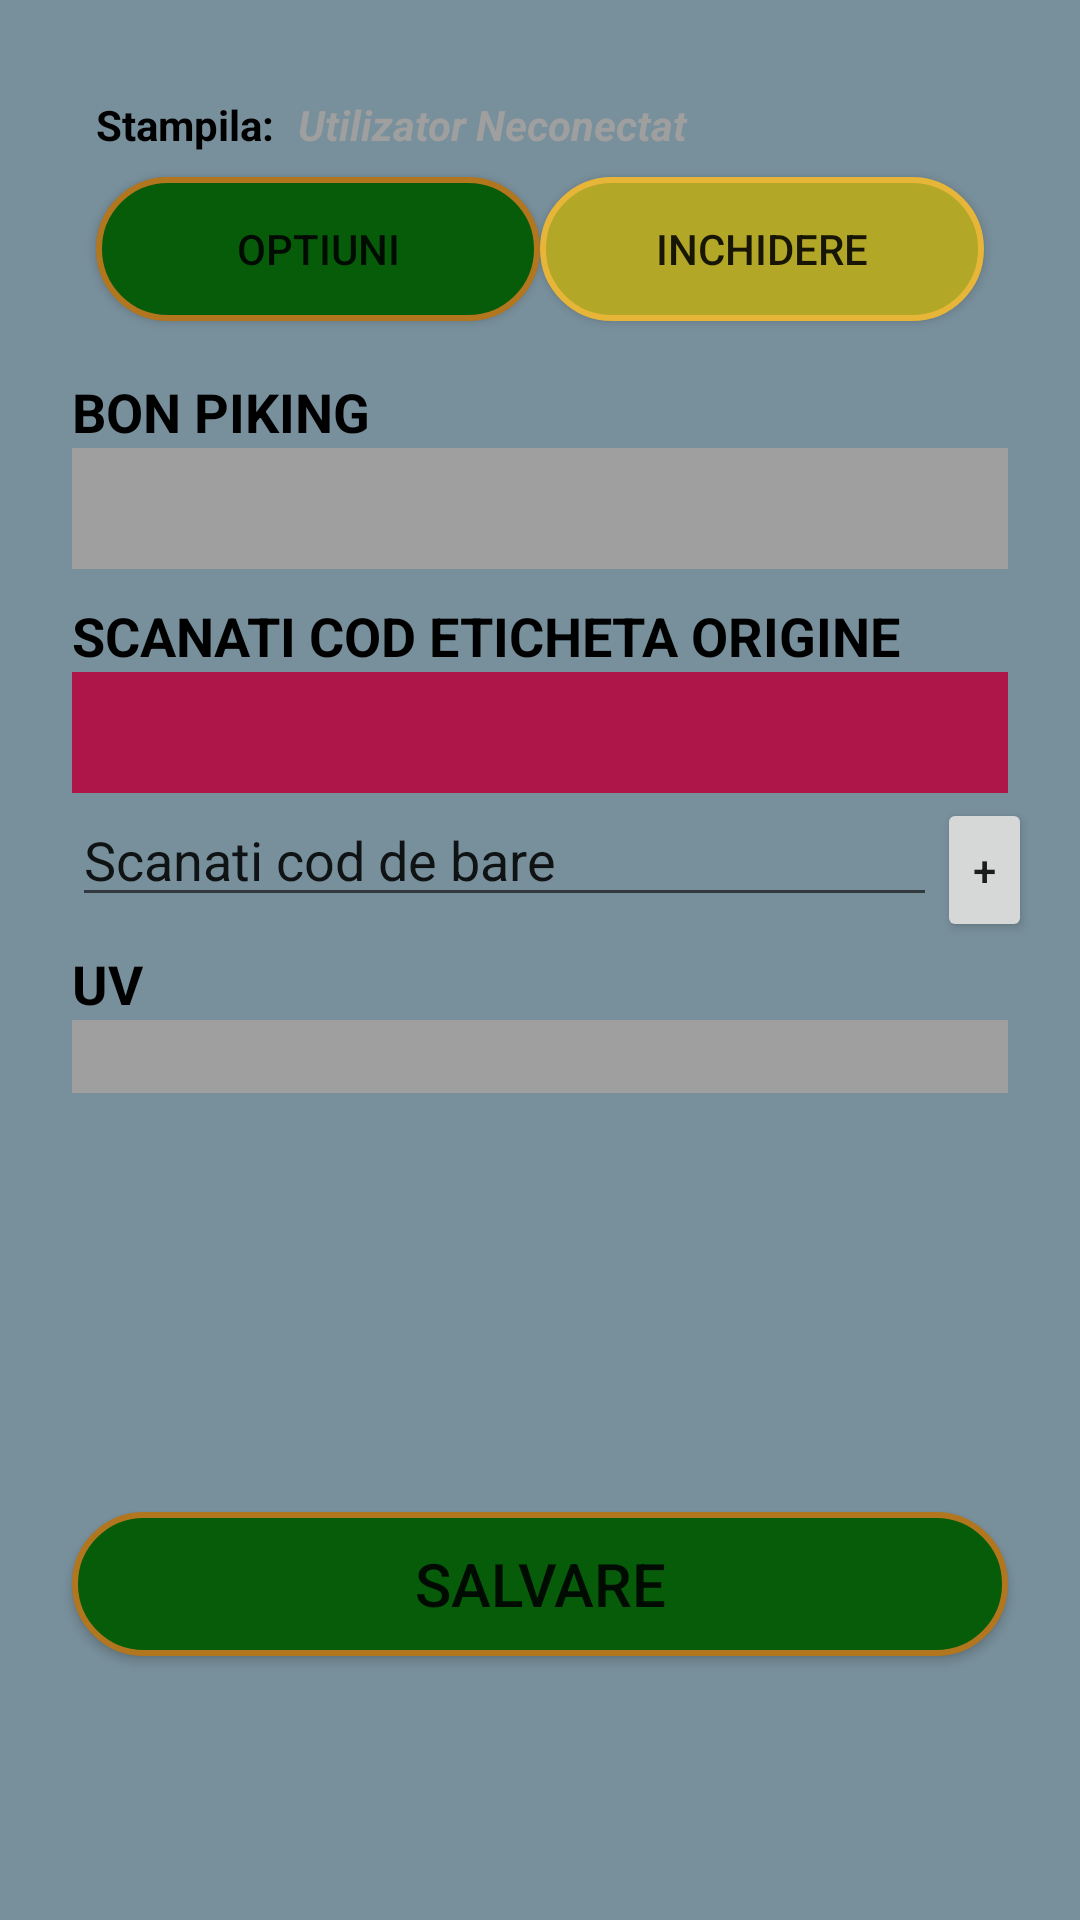

Reconstruct the res/layout file that produces this screen, plus the resources it refers to.
<!-- AndroidManifest.xml: application theme Theme.BasicActivity -->
<!-- res/layout/fragment_first.xml -->
<?xml version="1.0" encoding="utf-8"?>
<androidx.constraintlayout.widget.ConstraintLayout xmlns:android="http://schemas.android.com/apk/res/android"
    xmlns:app="http://schemas.android.com/apk/res-auto"
    xmlns:tools="http://schemas.android.com/tools"
    android:id="@+id/constraintLayout_firstFragment"
    android:layout_width="match_parent"
    android:layout_height="match_parent"
    android:background="#78909C"
    android:padding="16dp"
    tools:context=".SecondFragment">


    <androidx.constraintlayout.widget.ConstraintLayout
        android:id="@+id/constraintLayout_butoane"
        android:layout_width="match_parent"
        android:layout_height="0dp"
        android:layout_marginStart="8dp"
        android:layout_marginTop="8dp"
        android:layout_marginEnd="8dp"
        app:layout_constraintEnd_toEndOf="parent"
        app:layout_constraintStart_toStartOf="parent"
        app:layout_constraintTop_toTopOf="parent">

        <TextView
            android:id="@+id/tv_user"
            android:layout_width="0dp"
            android:layout_height="wrap_content"

            android:layout_marginStart="8dp"
            android:layout_marginEnd="8dp"
            android:text="@string/menu_fragment_user"
            android:textAlignment="viewStart"

            android:textColor="@color/gray"
            android:textSize="14sp"
            android:textStyle="bold|italic"
            app:layout_constraintBaseline_toBaselineOf="@+id/tv_user2"
            app:layout_constraintEnd_toEndOf="parent"
            app:layout_constraintStart_toEndOf="@+id/tv_user2" />

        <TextView
            android:id="@+id/tv_user2"
            android:layout_width="wrap_content"
            android:layout_height="wrap_content"

            android:layout_marginStart="8dp"
            android:layout_marginTop="8dp"
            android:layout_marginBottom="8dp"
            android:text="@string/menu_fragment_stampila"

            android:textAlignment="viewStart"
            android:textColor="@color/black"
            android:textStyle="bold"
            app:layout_constraintBottom_toTopOf="@+id/optiuni"
            app:layout_constraintStart_toStartOf="parent"
            app:layout_constraintTop_toTopOf="parent" />

        <Button
            android:id="@+id/optiuni"
            android:layout_width="0dp"
            android:layout_height="wrap_content"

            android:layout_marginStart="8dp"


            android:background="@drawable/custom_button"
            android:enabled="true"
            android:text="@string/menu_option"
            android:textSize="14sp"
            app:layout_constraintBaseline_toBaselineOf="@+id/inchidere"
            app:layout_constraintEnd_toStartOf="@+id/guideline3"
            app:layout_constraintStart_toStartOf="parent" />

        <Button
            android:id="@+id/inchidere"
            android:layout_width="0dp"
            android:layout_height="wrap_content"

            android:layout_marginEnd="8dp"


            android:layout_marginBottom="8dp"
            android:background="@drawable/custom_button"
            android:backgroundTint="@color/orange"
            android:backgroundTintMode="screen"
            android:text="@string/action_sign_in_Inchidere"
            android:textSize="14sp"
            app:layout_constraintBottom_toBottomOf="parent"
            app:layout_constraintEnd_toEndOf="parent"
            app:layout_constraintStart_toEndOf="@+id/optiuni" />

        <androidx.constraintlayout.widget.Guideline
            android:id="@+id/guideline3"
            android:layout_width="wrap_content"
            android:layout_height="wrap_content"
            android:orientation="vertical"
            app:layout_constraintGuide_percent="0.5" />


    </androidx.constraintlayout.widget.ConstraintLayout>

    <EditText
        android:id="@+id/et_uv"
        android:layout_width="match_parent"
        android:layout_height="wrap_content"
        android:layout_marginStart="8dp"

        android:layout_marginEnd="8dp"
        android:background="@color/gray"
        android:ems="10"
        android:enabled="false"
        android:hint="  "
        android:inputType="number"
        android:visibility="visible"
        app:layout_constraintBottom_toTopOf="@+id/button_salvare"
        app:layout_constraintEnd_toEndOf="parent"
        app:layout_constraintHorizontal_bias="1.0"
        app:layout_constraintStart_toStartOf="parent"
        app:layout_constraintTop_toBottomOf="@+id/tv_uv"
        app:layout_constraintVertical_bias="0.0"
        tools:visibility="visible" />

    <EditText
        android:id="@+id/et_bonPiking"
        android:layout_width="match_parent"
        android:layout_height="wrap_content"
        android:layout_marginStart="8dp"

        android:layout_marginEnd="8dp"
        android:background="@color/gray"
        android:editable="false"
        android:ems="10"
        android:enabled="false"
        android:hint=" "

        android:text=" "
        android:textSize="@dimen/text_scan"
        android:visibility="visible"
        app:layout_constraintEnd_toEndOf="parent"
        app:layout_constraintHorizontal_bias="0.0"
        app:layout_constraintStart_toStartOf="parent"
        app:layout_constraintTop_toBottomOf="@+id/tv_bonPiking"
        tools:visibility="visible" />

    <EditText
        android:id="@+id/et_etichetaOrigine"
        android:layout_width="match_parent"
        android:layout_height="wrap_content"
        android:layout_marginStart="8dp"
        android:layout_marginEnd="8dp"

        android:background="@color/red"
        android:editable="false"
        android:ems="10"
        android:hint="@string/cod_scanat"

        android:visibility="visible"
        app:layout_constraintEnd_toEndOf="parent"
        app:layout_constraintHorizontal_bias="0.0"
        app:layout_constraintStart_toStartOf="parent"
        app:layout_constraintTop_toBottomOf="@+id/tv_codEtichetaOrigine"
        tools:visibility="invisible" />

    <androidx.constraintlayout.widget.Guideline
        android:id="@+id/guideline2"
        android:layout_width="wrap_content"
        android:layout_height="wrap_content"
        android:layout_marginBottom="731dp"
        android:orientation="vertical"
        app:layout_constraintBottom_toBottomOf="parent"
        app:layout_constraintGuide_begin="-13dp" />


    <TextView
        android:id="@+id/tv_bonPiking"
        android:layout_width="match_parent"
        android:layout_height="wrap_content"
        android:layout_marginStart="8dp"
        android:layout_marginTop="10dp"
        android:layout_marginEnd="8dp"
        android:text="@string/bon_piking"
        android:textColor="@color/black"
        android:textSize="18sp"
        android:textStyle="bold"
        android:visibility="visible"
        app:layout_constraintEnd_toEndOf="parent"
        app:layout_constraintStart_toStartOf="parent"
        app:layout_constraintTop_toBottomOf="@+id/constraintLayout_butoane"
        tools:visibility="visible" />

    <TextView
        android:id="@+id/tv_codEtichetaOrigine"
        android:layout_width="match_parent"
        android:layout_height="wrap_content"
        android:layout_marginStart="8dp"
        android:layout_marginTop="10dp"
        android:layout_marginEnd="8dp"
        android:text="@string/scanati_cod_eticheta_origine"
        android:textColor="@color/black"
        android:textSize="18sp"
        android:textStyle="bold"
        android:visibility="visible"
        app:layout_constraintEnd_toEndOf="parent"
        app:layout_constraintStart_toStartOf="parent"
        app:layout_constraintTop_toBottomOf="@+id/et_bonPiking"
        tools:visibility="visible" />

    <TextView
        android:id="@+id/tv_uv"
        android:layout_width="match_parent"
        android:layout_height="0dp"
        android:layout_marginStart="8dp"
        android:layout_marginTop="10dp"
        android:layout_marginEnd="8dp"
        android:text="@string/uv"
        android:textColor="@color/black"
        android:textSize="18sp"
        android:textStyle="bold"
        android:visibility="visible"
        app:layout_constraintEnd_toEndOf="parent"
        app:layout_constraintHorizontal_bias="0.781"
        app:layout_constraintStart_toStartOf="parent"
        app:layout_constraintTop_toBottomOf="@+id/et_codEtichetaOrigine"
        tools:visibility="visible" />

    <Button
        android:id="@+id/button_salvare"
        android:layout_width="match_parent"
        android:layout_height="wrap_content"
        android:layout_marginStart="8dp"
        android:layout_marginEnd="8dp"
        android:layout_marginBottom="8dp"
        android:background="@drawable/custom_button"
        android:text="@string/Salvare"
        android:textSize="20sp"
        app:layout_constraintBottom_toBottomOf="parent"
        app:layout_constraintEnd_toEndOf="parent"
        app:layout_constraintStart_toStartOf="parent"
        app:layout_constraintTop_toBottomOf="@+id/tv_uv"
        app:layout_constraintVertical_bias="0.72" />

    <TextView
        android:id="@+id/tv_codEticheta"

        android:layout_width="match_parent"
        android:layout_height="wrap_content"
        android:layout_marginStart="8dp"
        android:layout_marginEnd="8dp"

        android:background="@color/red"
        android:editable="false"
        android:ems="10"
        android:hint="@string/cod_scanat"
        android:text=" "
        android:textSize="@dimen/text_scan"
        app:layout_constraintEnd_toEndOf="parent"
        app:layout_constraintStart_toStartOf="parent"
        app:layout_constraintTop_toBottomOf="@+id/tv_codEtichetaOrigine" />

    <Button
        android:id="@+id/add_eticheta_origine"
        android:layout_width="0dp"
        android:layout_height="wrap_content"
        android:minWidth="20dp"
        android:text="+"
        app:layout_constraintBottom_toTopOf="@+id/tv_uv"
        app:layout_constraintEnd_toEndOf="parent"
        app:layout_constraintTop_toBottomOf="@+id/tv_codEticheta" />

    <EditText
        android:id="@+id/et_codEtichetaOrigine"
        android:layout_width="0dp"
        android:layout_height="wrap_content"
        android:layout_marginStart="8dp"
        android:ems="10"
        android:inputType="textPersonName"
        android:text="Scanati cod de bare"
        app:layout_constraintEnd_toStartOf="@+id/add_eticheta_origine"
        app:layout_constraintHorizontal_bias="1.0"
        app:layout_constraintStart_toStartOf="parent"
        app:layout_constraintTop_toBottomOf="@+id/tv_codEticheta" />

</androidx.constraintlayout.widget.ConstraintLayout>
<!-- resources referenced by this layout -->
<resources>
  <color name="black">#FF000000</color>
  <color name="gray">#9F9F9F</color>
  <color name="orange">#B1761E</color>
  <color name="red">#AE1649</color>
  <dimen name="text_scan">30sp</dimen>
  <!-- drawable custom_button (drawable) -->
  <?xml version="1.0" encoding="utf-8"?>
  <shape xmlns:android="http://schemas.android.com/apk/res/android" android:shape="rectangle">
      <stroke android:color="@color/orange" android:width="2dp"/>
      <corners android:radius="200dp"/>
      <solid android:color="@color/green" />
  </shape>
  <string name="Salvare">SALVARE</string>
  <string name="action_sign_in_Inchidere">Inchidere</string>
  <string name="bon_piking">BON PIKING</string>
  <string name="cod_scanat">Cod Scanat</string>
  <string name="menu_fragment_stampila">Stampila:</string>
  <string name="menu_fragment_user">Utilizator Neconectat</string>
  <string name="menu_option">OPTIUNI</string>
  <string name="scanati_cod_eticheta_origine">SCANATI COD ETICHETA ORIGINE</string>
  <string name="uv">UV</string>
  <style name="Theme.BasicActivity" parent="Theme.MaterialComponents.DayNight.DarkActionBar">
          
          <item name="colorPrimary">@color/purple_500</item>
          <item name="colorPrimaryVariant">@color/purple_700</item>
          <item name="colorOnPrimary">@color/white</item>
          
          <item name="colorSecondary">@color/teal_200</item>
          <item name="colorSecondaryVariant">@color/teal_700</item>
          <item name="colorOnSecondary">@color/black</item>
          
          <item name="android:statusBarColor" tools:targetApi="l">?attr/colorPrimaryVariant</item>
          
      </style>
  <color name="green">#075C0A</color>
  <color name="purple_500">#FF6200EE</color>
  <color name="purple_700">#FF3700B3</color>
  <color name="white">#FFFFFFFF</color>
  <color name="teal_200">#FF03DAC5</color>
  <color name="teal_700">#FF018786</color>
</resources>
